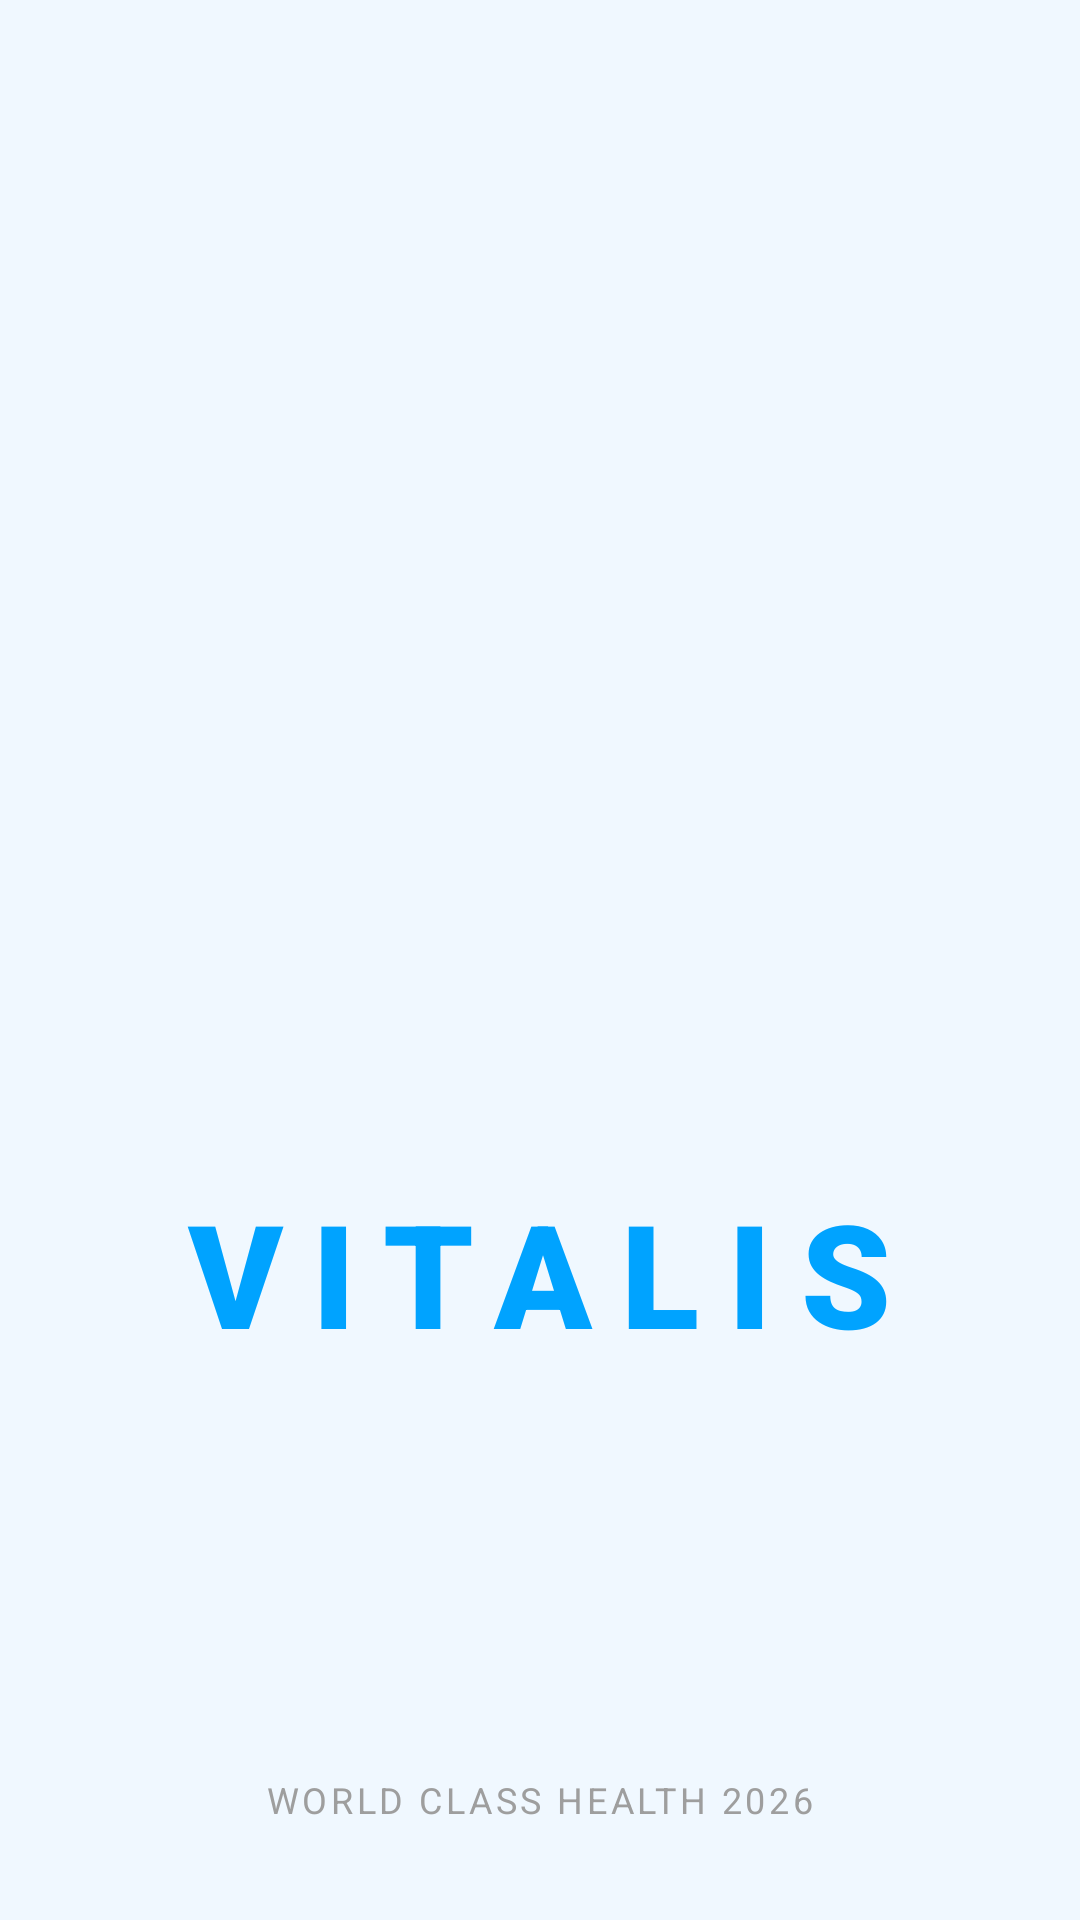

Layout XML and referenced resources for this Android screen:
<!-- AndroidManifest.xml: application theme Theme.HealthyMode -->
<!-- res/layout/activity_splash_screen.xml -->
<?xml version="1.0" encoding="utf-8"?>
<androidx.constraintlayout.widget.ConstraintLayout xmlns:android="http://schemas.android.com/apk/res/android"
    xmlns:app="http://schemas.android.com/apk/res-auto"
    xmlns:tools="http://schemas.android.com/tools"
    android:layout_width="match_parent"
    android:layout_height="match_parent"
    android:background="@color/background"
    tools:context=".UI.splash_screen.Splash_screen">

    <ImageView
        android:id="@+id/logo_img"
        android:layout_width="160dp"
        android:layout_height="160dp"
        android:src="@drawable/logo"
        app:layout_constraintBottom_toBottomOf="parent"
        app:layout_constraintEnd_toEndOf="parent"
        app:layout_constraintStart_toStartOf="parent"
        app:layout_constraintTop_toTopOf="parent"
        app:layout_constraintVertical_bias="0.45" />

    <TextView
        android:id="@+id/title"
        android:layout_width="wrap_content"
        android:layout_height="wrap_content"
        android:fontFamily="sans-serif-black"
        android:text="VITALIS"
        android:textColor="@color/primary"
        android:letterSpacing="0.2"
        android:textSize="48sp"
        android:layout_marginTop="16dp"
        app:layout_constraintEnd_toEndOf="parent"
        app:layout_constraintStart_toStartOf="parent"
        app:layout_constraintTop_toBottomOf="@+id/logo_img" />

    <TextView
        android:id="@+id/tagline"
        android:layout_width="wrap_content"
        android:layout_height="wrap_content"
        android:text="WORLD CLASS HEALTH 2026"
        android:textColor="@color/grey"
        android:letterSpacing="0.1"
        android:textSize="12sp"
        android:layout_marginBottom="32dp"
        app:layout_constraintBottom_toBottomOf="parent"
        app:layout_constraintEnd_toEndOf="parent"
        app:layout_constraintStart_toStartOf="parent" />

</androidx.constraintlayout.widget.ConstraintLayout>
<!-- resources referenced by this layout -->
<resources>
  <color name="background">#F0F8FF</color>
  <color name="grey">#9E9E9E</color>
  <color name="primary">#00A3FF</color>
  <style name="Theme.HealthyMode" parent="Theme.Material3.Light.NoActionBar">
          
          <item name="colorPrimary">@color/primary</item>
          <item name="colorOnPrimary">@color/on_primary</item>
          <item name="colorPrimaryContainer">@color/surface</item>
          <item name="colorOnPrimaryContainer">@color/primary</item>
  
          
          <item name="colorSecondary">@color/secondary</item>
          <item name="colorOnSecondary">@color/on_secondary</item>
  
          
          <item name="android:statusBarColor">@color/background</item>
          <item name="android:windowBackground">@drawable/vitalis_gradient_bg</item>
          <item name="android:navigationBarColor">@color/background</item>
          <item name="android:windowLightStatusBar" tools:targetApi="m">true</item>
          
          
          <item name="textAppearanceHeadlineMedium">@style/TextAppearance.App.HeadlineMedium</item>
          <item name="textAppearanceTitleLarge">@style/TextAppearance.App.TitleLarge</item>
          <item name="colorSurface">@color/surface</item>
          <item name="colorOnSurface">@color/on_surface</item>
      </style>
  <color name="on_primary">#FFFFFF</color>
  <color name="surface">#FFFFFF</color>
  <color name="secondary">#03DAC6</color>
  <color name="on_secondary">#121212</color>
  <!-- drawable vitalis_gradient_bg (drawable) -->
  <?xml version="1.0" encoding="utf-8"?>
  <shape xmlns:android="http://schemas.android.com/apk/res/android">
      <gradient
          android:startColor="#E0F7FA"
          android:centerColor="#E1F5FE"
          android:endColor="#E0F7FA"
          android:angle="45" />
  </shape>
  <style name="TextAppearance.App.HeadlineMedium" parent="TextAppearance.Material3.HeadlineMedium">
          <item name="android:textColor">@color/primary</item>
          <item name="android:textStyle">bold</item>
          <item name="android:fontFamily">sans-serif-black</item>
      </style>
  <style name="TextAppearance.App.TitleLarge" parent="TextAppearance.Material3.TitleLarge">
          <item name="android:textColor">@color/on_background</item>
          <item name="android:textStyle">bold</item>
      </style>
  <color name="on_surface">#1A1B2E</color>
  <color name="on_background">#1A1B2E</color>
</resources>
